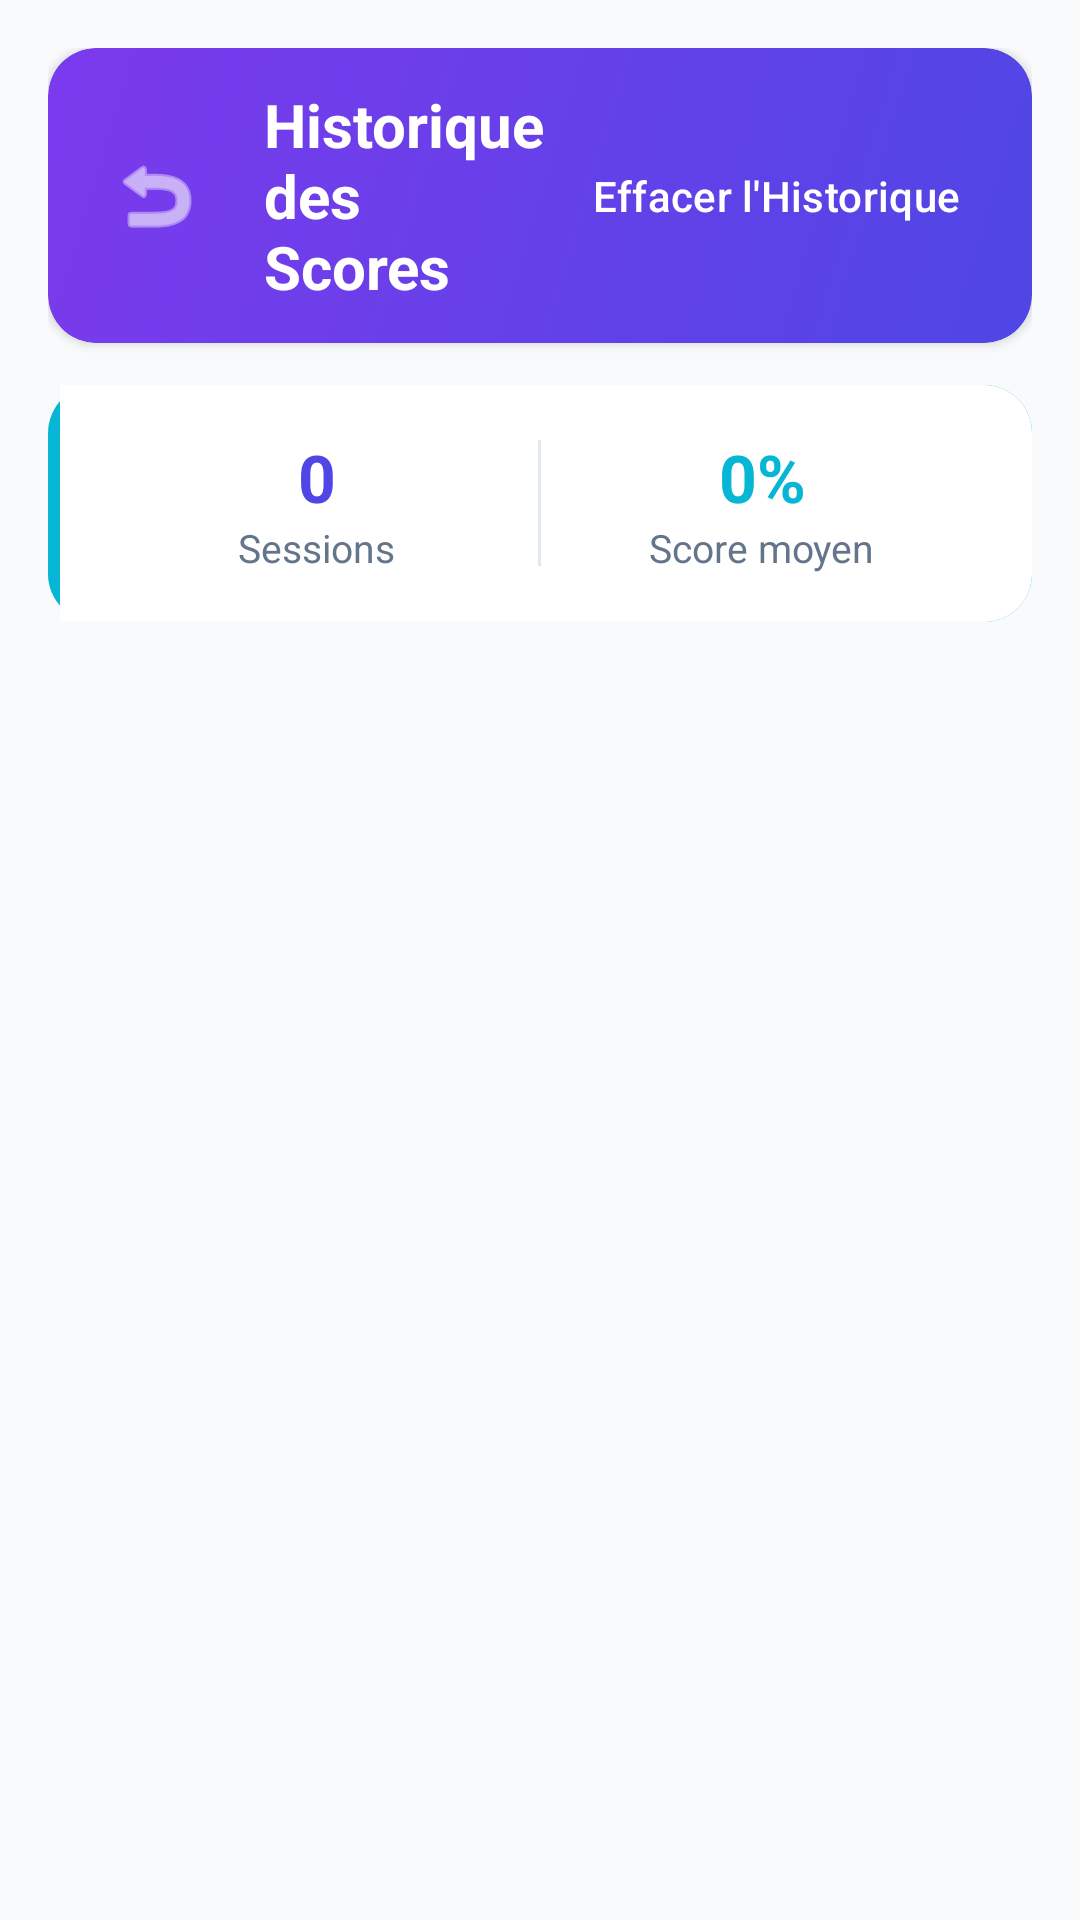

Layout XML and referenced resources for this Android screen:
<!-- AndroidManifest.xml: application theme Theme.AppQuiz -->
<!-- res/layout/activity_history.xml -->
<?xml version="1.0" encoding="utf-8"?>
<androidx.constraintlayout.widget.ConstraintLayout xmlns:android="http://schemas.android.com/apk/res/android"
    xmlns:app="http://schemas.android.com/apk/res-auto"
    xmlns:tools="http://schemas.android.com/tools"
    android:layout_width="match_parent"
    android:layout_height="match_parent"
    android:background="@color/background"
    android:padding="16dp">

    
    <com.google.android.material.card.MaterialCardView
        android:id="@+id/historyHeaderCard"
        android:layout_width="match_parent"
        android:layout_height="wrap_content"
        app:cardBackgroundColor="@android:color/transparent"
        app:cardCornerRadius="16dp"
        app:cardElevation="2dp"
        app:strokeWidth="0dp"
        app:layout_constraintTop_toTopOf="parent"
        app:layout_constraintStart_toStartOf="parent"
        app:layout_constraintEnd_toEndOf="parent">

        <androidx.constraintlayout.widget.ConstraintLayout
            android:layout_width="match_parent"
            android:layout_height="wrap_content"
            android:background="@drawable/header_gradient"
            android:padding="12dp">

            <ImageButton
                android:id="@+id/btnBack"
                android:layout_width="48dp"
                android:layout_height="48dp"
                android:background="?attr/selectableItemBackgroundBorderless"
                android:contentDescription="Retour"
                app:srcCompat="@android:drawable/ic_menu_revert"
                app:tint="@color/text_white"
                app:layout_constraintTop_toTopOf="parent"
                app:layout_constraintBottom_toBottomOf="parent"
                app:layout_constraintStart_toStartOf="parent" />

            <TextView
                android:id="@+id/txtHistoryTitle"
                android:layout_width="0dp"
                android:layout_height="wrap_content"
                android:layout_marginStart="12dp"
                android:text="@string/title_history"
                android:textColor="@color/text_white"
                android:textSize="20sp"
                android:textStyle="bold"
                app:layout_constraintTop_toTopOf="@id/btnBack"
                app:layout_constraintBottom_toBottomOf="@id/btnBack"
                app:layout_constraintStart_toEndOf="@id/btnBack"
                app:layout_constraintEnd_toStartOf="@id/btnClearHistory" />

            <com.google.android.material.button.MaterialButton
                android:id="@+id/btnClearHistory"
                style="@style/Widget.Material3.Button.TextButton"
                android:layout_width="wrap_content"
                android:layout_height="wrap_content"
                android:text="@string/btn_clear_history"
                android:textColor="@color/text_white"
                app:layout_constraintTop_toTopOf="@id/btnBack"
                app:layout_constraintBottom_toBottomOf="@id/btnBack"
                app:layout_constraintEnd_toEndOf="parent" />
        </androidx.constraintlayout.widget.ConstraintLayout>
    </com.google.android.material.card.MaterialCardView>

    <LinearLayout
        android:id="@+id/summaryBar"
        android:layout_width="match_parent"
        android:layout_height="wrap_content"
        android:layout_marginTop="14dp"
        android:background="@drawable/question_card_bg"
        android:gravity="center"
        android:orientation="horizontal"
        android:padding="16dp"
        app:layout_constraintTop_toBottomOf="@id/historyHeaderCard"
        app:layout_constraintStart_toStartOf="parent"
        app:layout_constraintEnd_toEndOf="parent">

        <LinearLayout
            android:layout_width="0dp"
            android:layout_height="wrap_content"
            android:layout_weight="1"
            android:gravity="center"
            android:orientation="vertical">

            <TextView
                android:id="@+id/txtTotalSessions"
                android:layout_width="wrap_content"
                android:layout_height="wrap_content"
                android:text="0"
                android:textColor="@color/primary"
                android:textSize="22sp"
                android:textStyle="bold" />

            <TextView
                android:layout_width="wrap_content"
                android:layout_height="wrap_content"
                android:text="Sessions"
                android:textColor="@color/text_secondary"
                android:textSize="13sp" />
        </LinearLayout>

        <View
            android:layout_width="1dp"
            android:layout_height="42dp"
            android:background="@color/border_color" />

        <LinearLayout
            android:layout_width="0dp"
            android:layout_height="wrap_content"
            android:layout_weight="1"
            android:gravity="center"
            android:orientation="vertical">

            <TextView
                android:id="@+id/txtAverageScore"
                android:layout_width="wrap_content"
                android:layout_height="wrap_content"
                android:text="0%"
                android:textColor="@color/accent"
                android:textSize="22sp"
                android:textStyle="bold" />

            <TextView
                android:layout_width="wrap_content"
                android:layout_height="wrap_content"
                android:text="Score moyen"
                android:textColor="@color/text_secondary"
                android:textSize="13sp" />
        </LinearLayout>
    </LinearLayout>

    
    <androidx.recyclerview.widget.RecyclerView
        android:id="@+id/recyclerViewScores"
        android:layout_width="match_parent"
        android:layout_height="0dp"
        android:layout_marginTop="16dp"
        android:clipToPadding="false"
        android:paddingBottom="80dp"
        app:layout_constraintTop_toBottomOf="@id/summaryBar"
        app:layout_constraintBottom_toBottomOf="parent"
        app:layout_constraintStart_toStartOf="parent"
        app:layout_constraintEnd_toEndOf="parent"
        tools:listitem="@layout/item_score" />

    
    <LinearLayout
        android:id="@+id/layoutEmptyState"
        android:layout_width="wrap_content"
        android:layout_height="wrap_content"
        android:orientation="vertical"
        android:gravity="center"
        android:visibility="gone"
        app:layout_constraintTop_toTopOf="parent"
        app:layout_constraintBottom_toBottomOf="parent"
        app:layout_constraintStart_toStartOf="parent"
        app:layout_constraintEnd_toEndOf="parent"
        tools:visibility="visible">

        <ImageView
            android:layout_width="80dp"
            android:layout_height="80dp"
            app:srcCompat="@android:drawable/ic_menu_info_details"
            app:tint="@color/text_secondary"
            android:layout_marginBottom="16dp"/>

        <TextView
            android:layout_width="wrap_content"
            android:layout_height="wrap_content"
            android:text="@string/text_no_history"
            android:textColor="@color/text_secondary"
            android:textSize="16sp"
            android:gravity="center" />
    </LinearLayout>

</androidx.constraintlayout.widget.ConstraintLayout>
<!-- res/layout/item_score.xml (included above) -->
<?xml version="1.0" encoding="utf-8"?>
<LinearLayout xmlns:android="http://schemas.android.com/apk/res/android"
    xmlns:app="http://schemas.android.com/apk/res-auto"
    xmlns:tools="http://schemas.android.com/tools"
    android:layout_width="match_parent"
    android:layout_height="wrap_content"
    android:orientation="vertical">

    <com.google.android.material.card.MaterialCardView
        android:layout_width="match_parent"
        android:layout_height="wrap_content"
        android:layout_marginHorizontal="4dp"
        android:layout_marginVertical="6dp"
        app:cardBackgroundColor="@color/card_background"
        app:cardCornerRadius="16dp"
        app:cardElevation="2dp"
        app:strokeColor="@color/border_color"
        app:strokeWidth="1dp">

        <androidx.constraintlayout.widget.ConstraintLayout
            android:layout_width="match_parent"
            android:layout_height="wrap_content"
            android:padding="16dp">

            
            <com.google.android.material.card.MaterialCardView
                android:id="@+id/cardScoreBadge"
                android:layout_width="48dp"
                android:layout_height="48dp"
                app:cardBackgroundColor="@color/badge_good"
                app:cardCornerRadius="24dp"
                app:cardElevation="0dp"
                app:strokeColor="@color/badge_good"
                app:strokeWidth="1.5dp"
                app:layout_constraintTop_toTopOf="parent"
                app:layout_constraintBottom_toBottomOf="parent"
                app:layout_constraintStart_toStartOf="parent">

                <TextView
                    android:id="@+id/txtBadgePercentage"
                    android:layout_width="match_parent"
                    android:layout_height="match_parent"
                    android:gravity="center"
                    android:text="80%"
                    android:textColor="@color/text_white"
                    android:textSize="12sp"
                    android:textStyle="bold" />

            </com.google.android.material.card.MaterialCardView>

            
            <TextView
                android:id="@+id/txtScoreValue"
                android:layout_width="wrap_content"
                android:layout_height="wrap_content"
                android:layout_marginStart="16dp"
                android:text="Score : 8 / 10"
                android:textColor="@color/text_primary"
                android:textSize="16sp"
                android:textStyle="bold"
                app:layout_constraintTop_toTopOf="parent"
                app:layout_constraintStart_toEndOf="@id/cardScoreBadge" />

            
            <TextView
                android:id="@+id/txtScoreDate"
                android:layout_width="wrap_content"
                android:layout_height="wrap_content"
                android:layout_marginStart="16dp"
                android:layout_marginTop="4dp"
                android:text="09/06/2026 10:54"
                android:textColor="@color/text_secondary"
                android:textSize="13sp"
                app:layout_constraintTop_toBottomOf="@id/txtScoreValue"
                app:layout_constraintBottom_toBottomOf="parent"
                app:layout_constraintStart_toEndOf="@id/cardScoreBadge" />

            
            <TextView
                android:id="@+id/txtPerformanceLabel"
                android:layout_width="wrap_content"
                android:layout_height="wrap_content"
                android:text="Excellent"
                android:textColor="@color/correct_text"
                android:textSize="13sp"
                android:textStyle="bold"
                app:layout_constraintTop_toTopOf="parent"
                app:layout_constraintBottom_toBottomOf="parent"
                app:layout_constraintEnd_toEndOf="parent" />

        </androidx.constraintlayout.widget.ConstraintLayout>
    </com.google.android.material.card.MaterialCardView>

    <View
        android:layout_width="match_parent"
        android:layout_height="1dp"
        android:layout_marginHorizontal="20dp"
        android:background="@color/border_color" />
</LinearLayout>
<!-- resources referenced by this layout -->
<resources>
  <color name="accent">#06B6D4</color>
  <color name="background">#F8FAFC</color>
  <color name="badge_good">#22C55E</color>
  <color name="border_color">#E2E8F0</color>
  <color name="card_background">#FFFFFF</color>
  <color name="correct_text">#15803D</color>
  <color name="primary">#4F46E5</color>
  <color name="text_primary">#0F172A</color>
  <color name="text_secondary">#64748B</color>
  <color name="text_white">#FFFFFF</color>
  <!-- drawable header_gradient (drawable) -->
  <?xml version="1.0" encoding="utf-8"?>
  <shape xmlns:android="http://schemas.android.com/apk/res/android">
      <gradient
          android:angle="135"
          android:startColor="@color/gradient_start"
          android:endColor="@color/gradient_end" />
      <corners android:radius="16dp" />
  </shape>
  <!-- drawable question_card_bg (drawable) -->
  <?xml version="1.0" encoding="utf-8"?>
  <layer-list xmlns:android="http://schemas.android.com/apk/res/android">
      <item>
          <shape>
              <solid android:color="@color/accent" />
              <corners android:radius="16dp" />
          </shape>
      </item>
      <item android:left="4dp">
          <shape>
              <solid android:color="@color/card_background" />
              <corners
                  android:topRightRadius="16dp"
                  android:bottomRightRadius="16dp" />
          </shape>
      </item>
  </layer-list>
  <string name="btn_clear_history">Effacer l\'Historique</string>
  <string name="text_no_history">Aucun score enregistré pour le moment.</string>
  <string name="title_history">Historique des Scores</string>
  <style name="Theme.AppQuiz" parent="Theme.Material3.DayNight.NoActionBar">
          
          <item name="colorPrimary">@color/primary</item>
          <item name="colorSecondary">@color/accent</item>
          
          
          <item name="android:statusBarColor">@color/primary_dark</item>
          <item name="android:windowLightStatusBar">false</item>
          
          
          <item name="android:windowBackground">@color/background</item>
      </style>
  <color name="gradient_start">#4F46E5</color>
  <color name="gradient_end">#7C3AED</color>
  <color name="primary_dark">#3730A3</color>
</resources>
